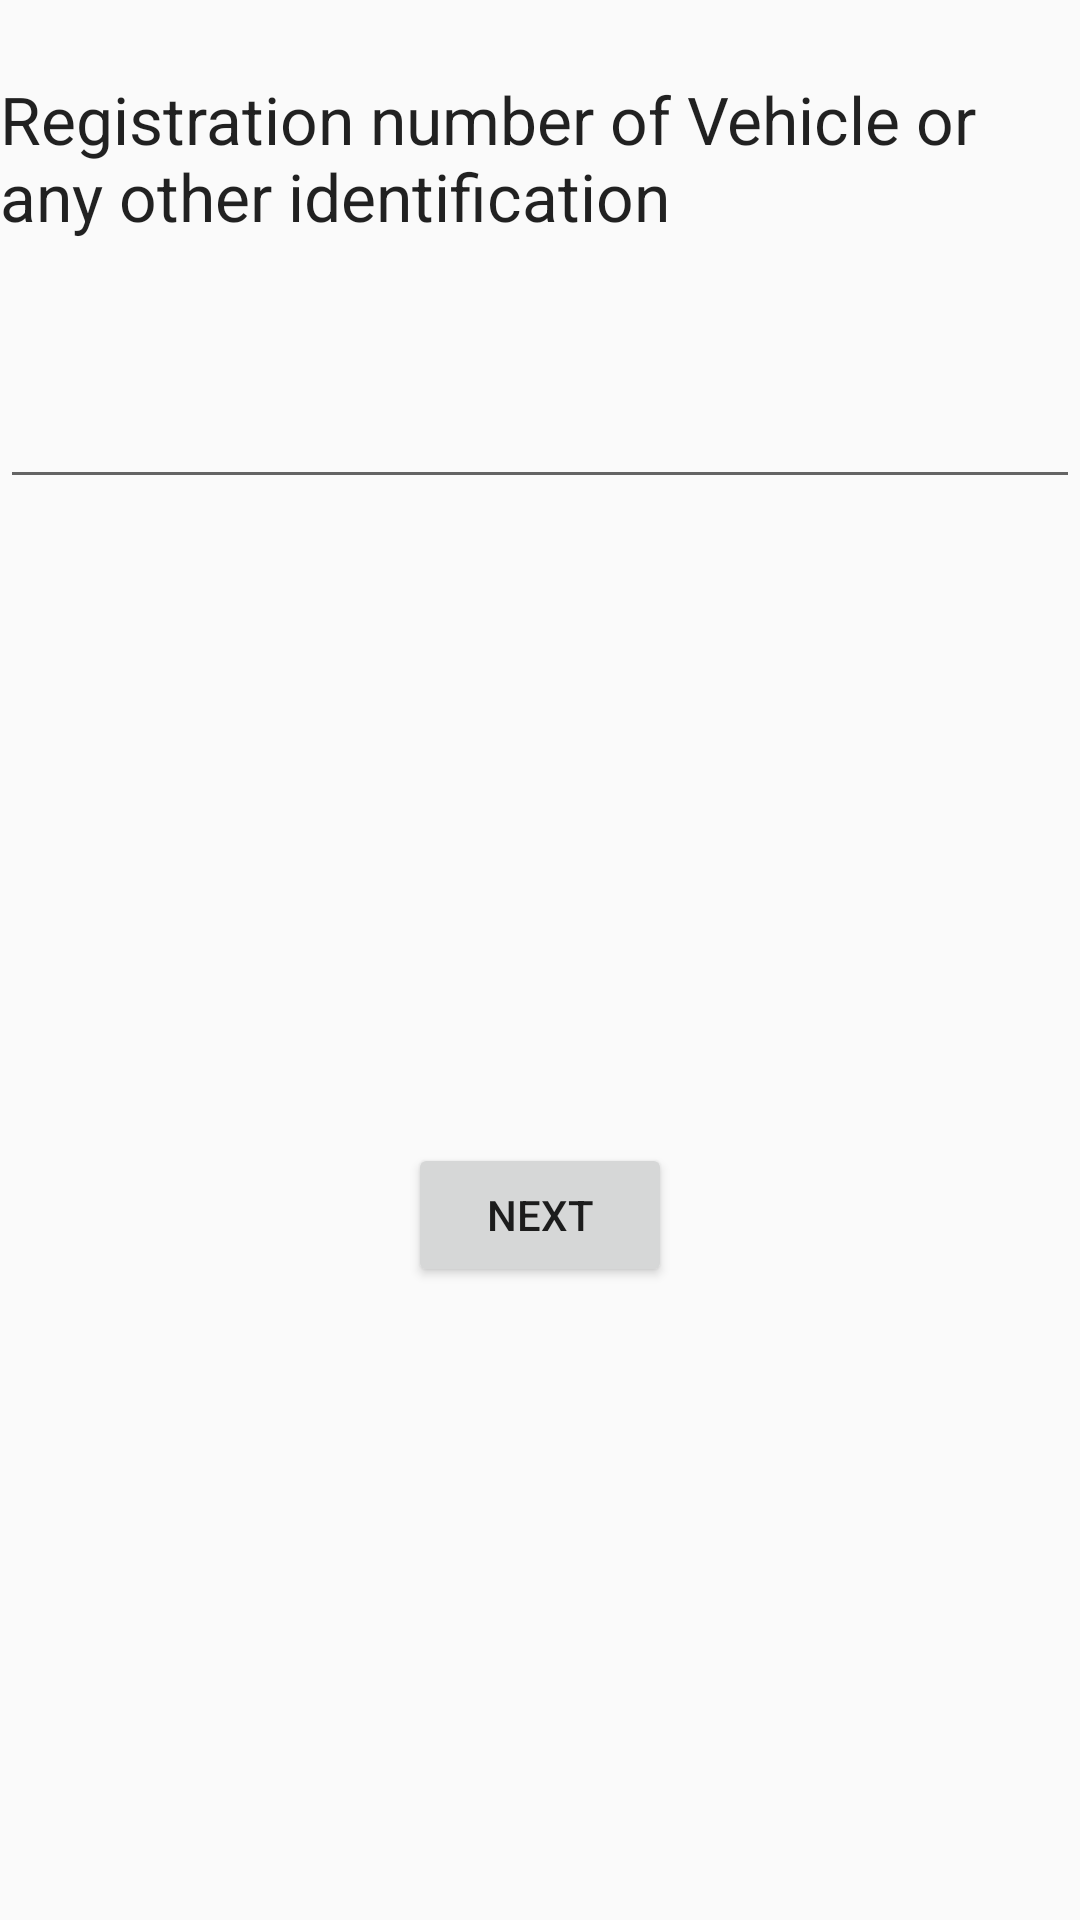

Layout XML and referenced resources for this Android screen:
<!-- AndroidManifest.xml: application theme AppTheme -->
<!-- res/layout/fragment_criminal_vehicle_identification.xml -->
<LinearLayout xmlns:android="http://schemas.android.com/apk/res/android"
    xmlns:tools="http://schemas.android.com/tools"
    android:layout_width="match_parent"
    android:layout_height="match_parent"
    tools:context="layout.criminalVehicleIdentification"
    android:orientation="vertical"
    >

    <LinearLayout
        android:orientation="vertical"
        android:layout_width="match_parent"
        android:layout_height="100dp">
        <TextView
            android:layout_marginTop="25dp"
            android:layout_width="match_parent"
            android:layout_height="wrap_content"
            android:text="@string/vehicleIdentification"
            android:textAppearance="@style/Base.TextAppearance.AppCompat.Large"
            />
    </LinearLayout>
    <LinearLayout

        android:layout_width="match_parent"
        android:layout_height="256dp"
        android:orientation="vertical"
        android:layout_marginTop="25dp"
        >

        <EditText
            android:layout_width="match_parent"
            android:layout_height="wrap_content"
            android:id="@+id/criminalVehicalIdentificationID"

            />

    </LinearLayout>
    <LinearLayout
        android:layout_width="match_parent"
        android:layout_height="match_parent"
        android:orientation="vertical"
        >

        <Button
            android:layout_width="wrap_content"
            android:layout_height="wrap_content"
            android:id="@+id/criminalVehicalIdentificationIdNexTId"
            android:text="Next"
            android:layout_gravity="center"
            android:onClick="CriminalVehicalIdenficationNext"
            />

</LinearLayout>

   </LinearLayout>
<!-- resources referenced by this layout -->
<resources>
  <string name="vehicleIdentification">Registration number of Vehicle or any other identification</string>
  <style name="AppTheme" parent="Theme.AppCompat.Light.DarkActionBar">
  
  
          
          <item name="colorPrimary">@color/colorPrimary</item>
          <item name="colorPrimaryDark">@color/colorPrimaryDark</item>
          <item name="colorAccent">@color/colorAccent</item>
  
      </style>
  <!-- not gathered from this repository: default colours our renderer supplied (Android Studio template values) -->
  <color name="colorPrimary">#FF6200EE</color>
  <color name="colorPrimaryDark">#FF3700B3</color>
  <color name="colorAccent">#FF03DAC5</color>
</resources>
